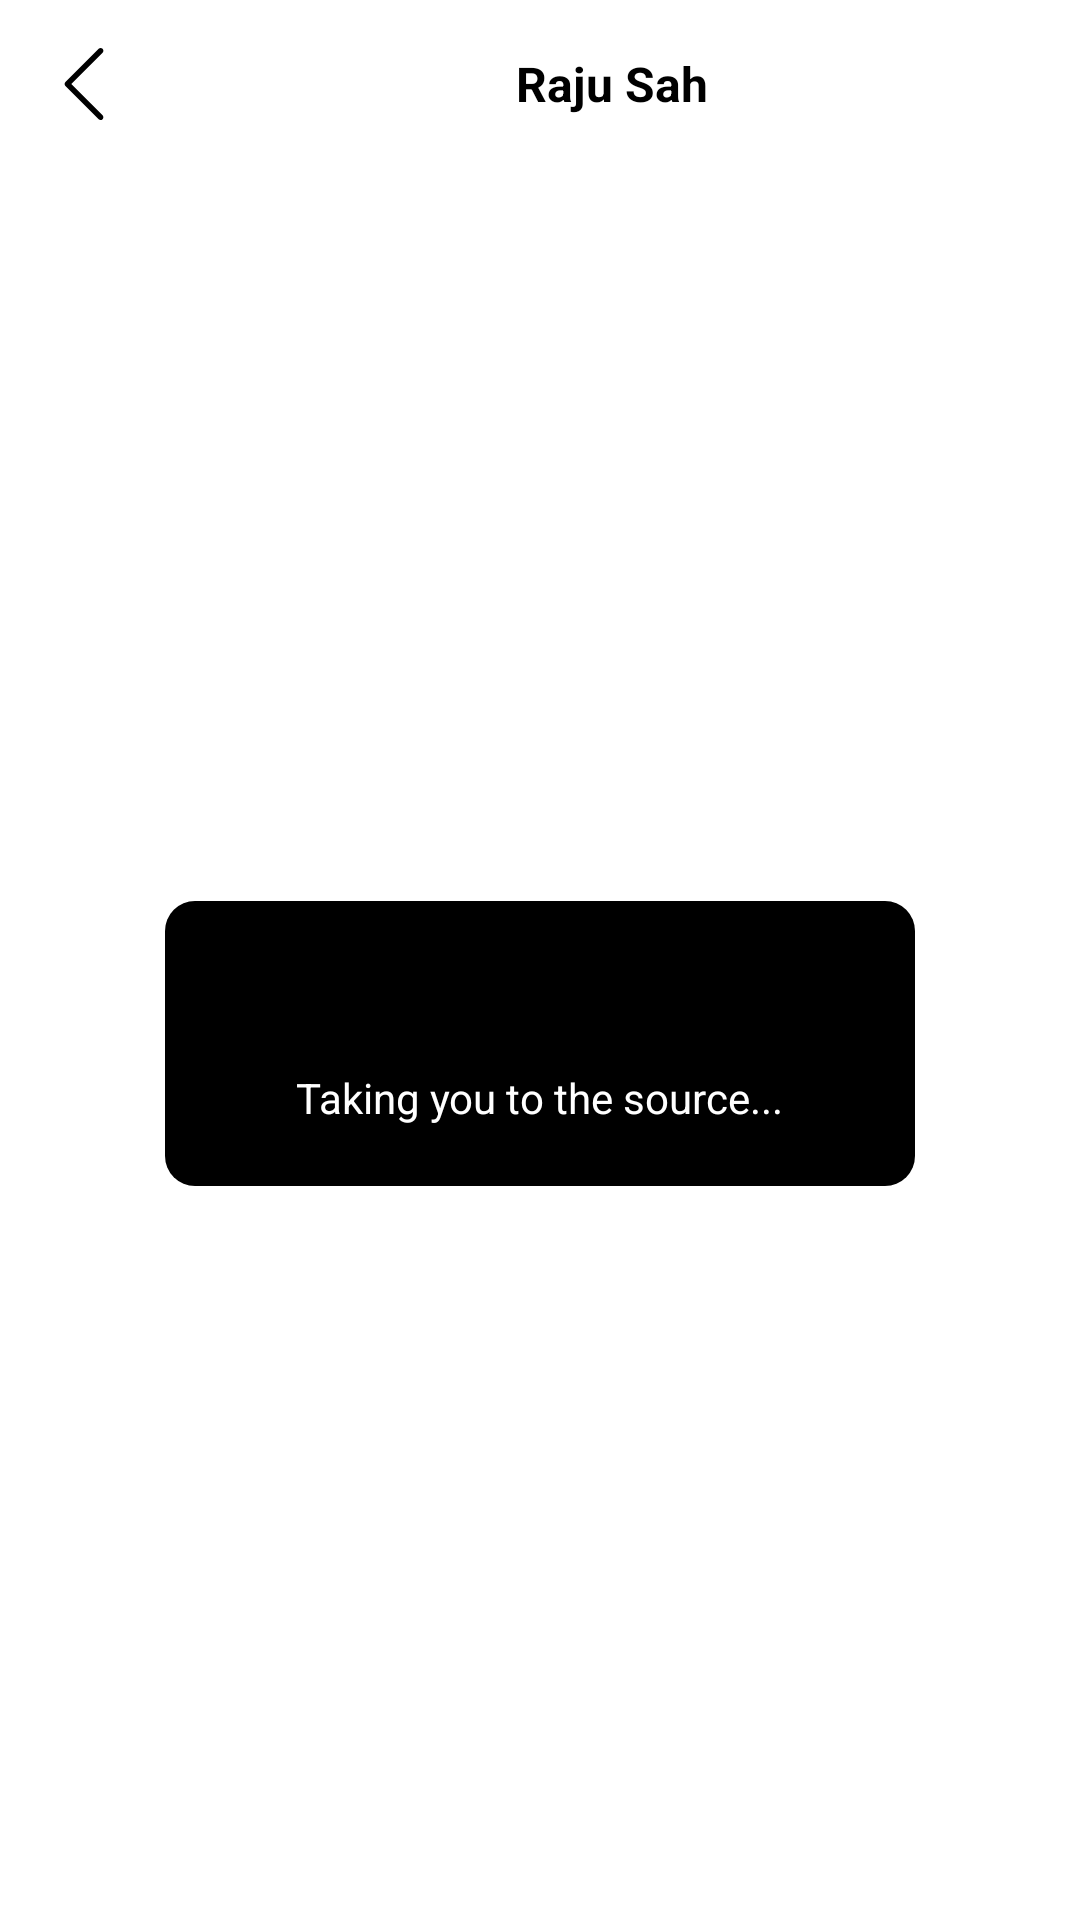

This screen was rendered from an Android layout file. Write that file and the resources it references.
<!-- AndroidManifest.xml: activity theme CustomAppTheme -->
<!-- res/layout/activity_details.xml -->
<?xml version="1.0" encoding="utf-8"?>
<LinearLayout xmlns:android="http://schemas.android.com/apk/res/android"
    xmlns:app="http://schemas.android.com/apk/res-auto"
    xmlns:tools="http://schemas.android.com/tools"
    android:layout_width="match_parent"
    android:layout_height="match_parent"
    android:orientation="vertical"
    tools:context=".details.DetailsActivity">

    <RelativeLayout
        android:layout_width="match_parent"
        android:layout_height="?android:actionBarSize"
        android:background="@android:color/white">
        <ImageView
            android:id="@+id/ivBackArrow"
            android:layout_width="wrap_content"
            android:layout_height="wrap_content"
            android:layout_centerVertical="true"
            android:layout_marginStart="8dp"
            android:padding="8dp"
            android:src="@drawable/ic_left_arrow"/>

        <TextView
            android:id="@+id/tvHeading"
            android:layout_width="match_parent"
            android:layout_height="wrap_content"
            android:layout_toEndOf="@+id/ivBackArrow"
            android:textStyle="bold"
            android:layout_centerInParent="true"
            android:gravity="center"
            android:text="Raju Sah"
            android:singleLine="true"
            android:ellipsize="end"
            android:paddingStart="16dp"
            android:paddingEnd="16dp"
            android:textColor="@android:color/black"
            android:textSize="16sp"/>
    </RelativeLayout>
    <RelativeLayout
        android:layout_width="match_parent"
        android:layout_height="match_parent">
        <WebView
            android:id="@+id/webView"
            android:layout_width="match_parent"
            android:layout_height="match_parent"
            />
        <RelativeLayout
            android:id="@+id/rlFullView"
            android:layout_width="match_parent"
            android:layout_height="match_parent"
            android:layout_alignParentEnd="true"
            android:background="@android:color/white"
            android:visibility="visible">

            <RelativeLayout
                android:layout_width="match_parent"
                android:layout_height="wrap_content"
                android:layout_centerInParent="true"
                android:layout_marginStart="55dp"
                android:layout_marginEnd="55dp"
                android:background="@drawable/drawable_with_solid_color">
                <ProgressBar
                    android:id="@+id/progress"
                    style="?android:attr/progressBarStyleSmall"
                    android:layout_marginTop="10dp"
                    android:layout_width="wrap_content"
                    android:layout_centerInParent="true"
                    android:paddingBottom="30dp"
                    android:layout_height="wrap_content"
                    android:indeterminateTint="@android:color/white"
                    />
                <TextView
                    android:id="@+id/tvTitle"
                    android:layout_width="wrap_content"
                    android:layout_height="wrap_content"
                    android:textColor="@android:color/white"
                    android:layout_marginBottom="20dp"
                    android:layout_below="@+id/progress"
                    android:layout_centerHorizontal="true"
                    android:text="Taking you to the source..."
                    android:textSize="14sp" />
            </RelativeLayout>

        </RelativeLayout>
    </RelativeLayout>

</LinearLayout>
<!-- resources referenced by this layout -->
<resources>
  <!-- drawable drawable_with_solid_color (drawable) -->
  <shape xmlns:android="http://schemas.android.com/apk/res/android"
      android:shape="rectangle" >
  
      <solid android:color="#000000" />
      <corners
          android:bottomLeftRadius="10dp"
          android:bottomRightRadius="10dp"
          android:topLeftRadius="10dp"
          android:topRightRadius="10dp" />
  
  </shape>
  <!-- drawable ic_left_arrow (drawable) -->
  <vector xmlns:android="http://schemas.android.com/apk/res/android"
      android:width="24dp"
      android:height="24dp"
      android:viewportWidth="443.52"
      android:viewportHeight="443.52">
      <path
          android:fillColor="#FF000000"
          android:pathData="M143.492,221.863L336.226,29.129c6.663,-6.664 6.663,-17.468 0,-24.132c-6.665,-6.662 -17.468,-6.662 -24.132,0l-204.8,204.8c-6.662,6.664 -6.662,17.468 0,24.132l204.8,204.8c6.78,6.548 17.584,6.36 24.132,-0.42c6.387,-6.614 6.387,-17.099 0,-23.712L143.492,221.863z" />
  </vector>
  <style name="CustomAppTheme" parent="Theme.AppCompat.Light.NoActionBar">
          
          <item name="colorPrimary">@color/colorAccent</item>
          <item name="colorPrimaryDark">@color/colorAccent</item>
          <item name="colorAccent">@color/colorAccent</item>
          <item name="android:textColorPrimary">@android:color/black</item>
      </style>
  <!-- not gathered from this repository: default colours our renderer supplied (Android Studio template values) -->
  <color name="colorAccent">#FF03DAC5</color>
</resources>
